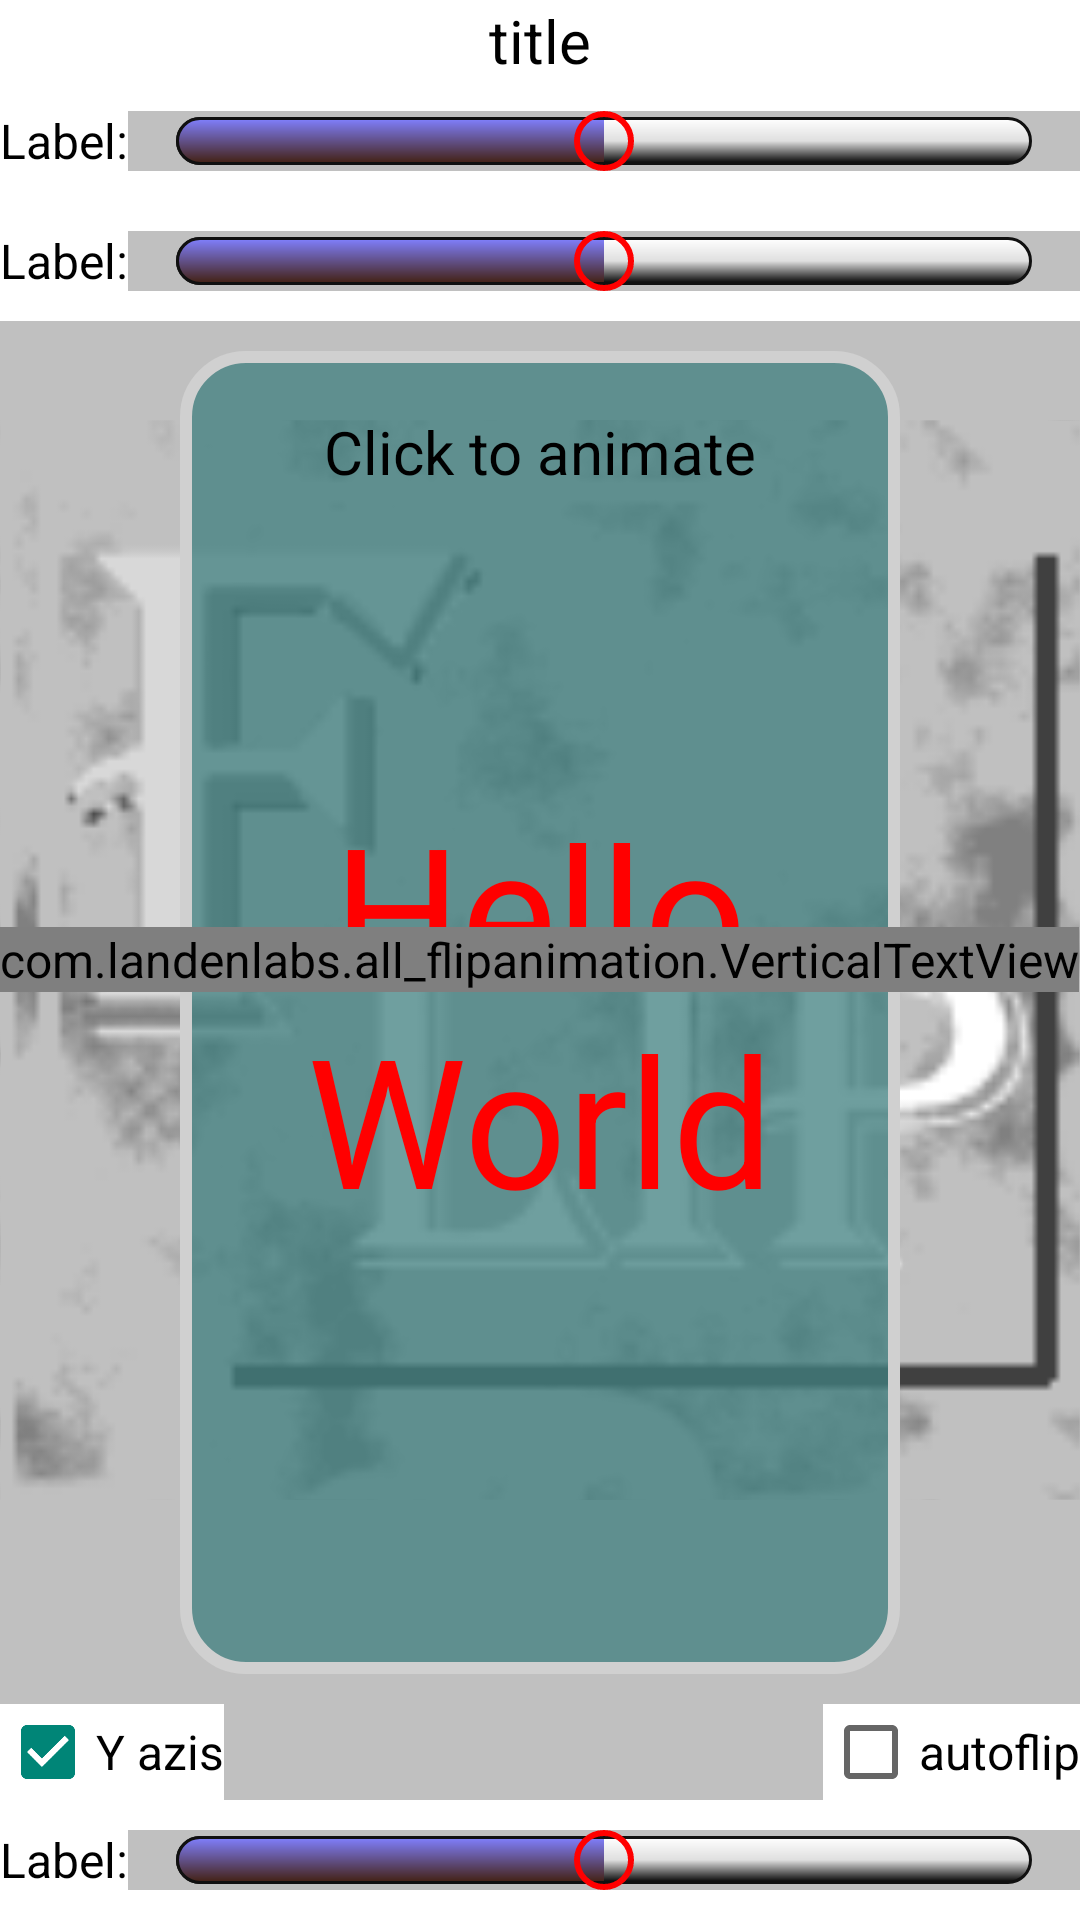

Reconstruct the res/layout file that produces this screen, plus the resources it refers to.
<!-- AndroidManifest.xml: application theme AppTheme -->
<!-- res/layout/view_flipper.xml -->
<?xml version="1.0" encoding="utf-8"?>
<RelativeLayout
    xmlns:android="http://schemas.android.com/apk/res/android"
    android:layout_width="fill_parent"
    android:layout_height="fill_parent"
    android:fitsSystemWindows="true"
    android:orientation="vertical">

    <ImageView
        android:layout_width="fill_parent"
        android:layout_height="fill_parent"
        android:background="#c0c0c0"
        android:src="@drawable/bg_tiled"/>

    <TextView
        android:id="@+id/title"
        android:layout_width="match_parent"
        android:layout_height="wrap_content"
        android:background="@android:color/white"
        android:gravity="center"
        android:text="title"
        android:textAppearance="@style/TextAppearanceBlack20"/>

    <include
        android:id="@+id/cameraZpos"
        layout="@layout/labelledseekbar"
        android:layout_width="match_parent"
        android:layout_height="40dp"
        android:layout_below="@id/title"/>

    <include
        android:id="@+id/cameraYpos"
        layout="@layout/labelledseekbar"
        android:layout_width="match_parent"
        android:layout_height="40dp"
        android:layout_below="@id/cameraZpos"/>

    <include
        android:id="@+id/seekSpeed"
        layout="@layout/labelledseekbar"
        android:layout_width="match_parent"
        android:layout_height="40dp"
        android:layout_alignParentBottom="true"/>

    <CheckBox
        android:id="@+id/yaxis"
        android:layout_width="wrap_content"
        android:layout_height="wrap_content"
        android:layout_above="@+id/seekSpeed"
        android:layout_alignParentLeft="true"
        android:layout_alignParentStart="true"
        android:background="@android:color/white"
        android:checked="true"
        android:text="Y azis"/>

    <CheckBox
        android:id="@+id/autoflip"
        android:layout_width="wrap_content"
        android:layout_height="wrap_content"
        android:layout_above="@+id/seekSpeed"
        android:layout_alignParentRight="true"
        android:background="@android:color/white"
        android:text="autoflip"/>

    <ViewFlipper
        android:id="@+id/viewFlipper"
        android:layout_width="wrap_content"
        android:layout_height="0dp"
        android:layout_above="@id/yaxis"
        android:layout_below="@id/cameraYpos"
        android:layout_centerInParent="true"
        android:layout_gravity="center"
        android:layout_marginBottom="10dp"
        android:layout_marginLeft="60dp"
        android:layout_marginRight="60dp"
        android:layout_marginTop="10dp"
        android:addStatesFromChildren="true"
        android:clickable="true"
        android:gravity="center">

        <TextView
            android:layout_width="match_parent"
            android:layout_height="match_parent"
            android:layout_centerInParent="true"
            android:layout_gravity="center"

            android:background="@drawable/round_border1"
            android:clickable="true"
            android:gravity="center"
            android:text="Hello World"
            android:textColor="#ff0000"
            android:textSize="60sp"/>

        <TextView
            android:layout_width="match_parent"
            android:layout_height="match_parent"
            android:layout_centerInParent="true"
            android:layout_gravity="center"

            android:background="@drawable/round_border2"
            android:clickable="true"
            android:gravity="center"
            android:text="Time 4 Fun"
            android:textColor="#00ff00"
            android:textSize="60sp"/>

        <TextView
            android:layout_width="match_parent"
            android:layout_height="match_parent"
            android:layout_centerInParent="true"
            android:layout_gravity="center"

            android:background="@drawable/round_border3"
            android:clickable="true"
            android:gravity="center"
            android:text="Good Bye"
            android:textColor="#0000ff"
            android:textSize="60sp"/>

    </ViewFlipper>

    <com.landenlabs.all_flipanimation.VerticalTextView
        android:layout_width="wrap_content"
        android:layout_height="wrap_content"
        android:layout_alignParentLeft="true"
        android:layout_centerVertical="true"
        android:layout_gravity="center"
        android:gravity="center"
        android:shadowColor="@android:color/white"
        android:shadowDx="4"
        android:shadowDy="4"
        android:shadowRadius="4"
        android:text="View Flipper"
        android:textAppearance="@style/TextAppearanceBlack20"/>

    <TextView
        android:id="@+id/click_view"
        android:layout_width="wrap_content"
        android:layout_height="wrap_content"
        android:layout_alignBottom="@id/viewFlipper"
        android:layout_alignLeft="@id/viewFlipper"
        android:layout_alignRight="@id/viewFlipper"
        android:layout_alignTop="@id/viewFlipper"
        android:gravity="center_horizontal"
        android:padding="20dp"
        android:text="Click to animate"
        android:textSize="20sp"/>

</RelativeLayout>
<!-- res/layout/labelledseekbar.xml (included above) -->
<?xml version="1.0" encoding="utf-8"?>
<LinearLayout xmlns:android="http://schemas.android.com/apk/res/android"
              android:layout_width="match_parent"
              android:layout_height="30dp"
              android:layout_margin="5dp"
              android:background="@android:color/white"
              android:orientation="horizontal">

    <TextView
        android:id="@id/labelbar"
        android:layout_width="wrap_content"
        android:layout_height="match_parent"
        android:layout_gravity="center_vertical"
        android:gravity="center_vertical"
        android:text="Label:"
        android:textSize="16sp"/>

    <SeekBar
        android:id="@id/slidebar"
        android:layout_width="0dp"
        android:layout_height="20dp"
        android:layout_gravity="center_vertical"
        android:layout_weight="1"
        android:background="#c0c0c0"
        android:gravity="center"
        android:max="100"
        android:progress="50"
        android:progressDrawable="@drawable/progress_look"
        android:splitTrack="false"
        android:thumb="@drawable/oval_shape"/>
</LinearLayout>
<!-- resources referenced by this layout -->
<resources>
  <!-- drawable bg_tiled (drawable) -->
  <?xml version="1.0" encoding="utf-8"?>
  <bitmap xmlns:android="http://schemas.android.com/apk/res/android"
          android:src="@drawable/bg"
          android:tileMode="repeat"/>
  <!-- drawable oval_shape (drawable) -->
  <?xml version="1.0" encoding="utf-8"?>
  <selector xmlns:android="http://schemas.android.com/apk/res/android">
      <item android:state_pressed="true"> 
          <shape
              xmlns:android="http://schemas.android.com/apk/res/android"
              android:shape="oval">
  
              <stroke
                  android:width="2dp"
                  android:color="#FF8080"
                  android:dashGap="0dp"
                  android:dashWidth="0dp"/>
              <size
                  android:width="20dp"
                  android:height="20dp"
                  />
              <solid
                  android:color="#FFFFFF"
                  />
  
          </shape>
      </item>
      <item> 
          <shape
              xmlns:android="http://schemas.android.com/apk/res/android"
              android:shape="oval">
  
              <stroke
                  android:width="2dp"
                  android:color="#FF0000"
                  android:dashGap="0dp"
                  android:dashWidth="0dp"/>
              <size
                  android:width="20dp"
                  android:height="20dp"
                  />
  
          </shape>
      </item>
  </selector>
  <!-- drawable round_border1 (drawable) -->
  <?xml version="1.0" encoding="utf-8"?>
  <shape xmlns:android="http://schemas.android.com/apk/res/android"
         android:shape="rectangle">
  
      <corners android:radius="20dp" />
      <solid android:color="#c0408080" />
      <stroke
          android:width="4dp"
          android:color="#D0D0D0" />
  </shape>
  <!-- drawable round_border2 (drawable) -->
  <?xml version="1.0" encoding="utf-8"?>
  <shape xmlns:android="http://schemas.android.com/apk/res/android"
         android:shape="rectangle">
  
      <corners android:radius="20dp"/>
      <solid android:color="#c0804080"/>
      <stroke
          android:width="4dp"
          android:color="#D0D0D0"/>
  </shape>
  <!-- drawable round_border3 (drawable) -->
  <?xml version="1.0" encoding="utf-8"?>
  <shape xmlns:android="http://schemas.android.com/apk/res/android"
         android:shape="rectangle">
  
      <corners android:radius="20dp"/>
      <solid android:color="#c0808040"/>
      <stroke
          android:width="4dp"
          android:color="#D0D0D0"/>
  </shape>
  <style name="TextAppearanceBlack20" parent="@style/TextAppearanceBlack">
          <item name="android:textSize">20sp</item>
      </style>
  <style name="AppTheme" parent="Theme.AppCompat.Light.DarkActionBar">
          
          <item name="android:windowFullscreen">false</item>
          <item name="android:windowContentOverlay">@null</item>
          <item name="android:textAppearance">@style/TextAppearanceBlack</item>
          <item name="android:textAppearanceMedium">@style/TextAppearanceBlack</item>
          <item name="android:textAppearanceButton">@style/TextAppearanceBlack</item>
          <item name="android:textAppearanceSmall">@style/TextAppearanceBlack</item>
      </style>
  <style name="TextAppearanceBlack" parent="@android:style/TextAppearance.Widget.TextView.SpinnerItem">
          <item name="android:textColor">@android:color/black</item>
      </style>
</resources>
